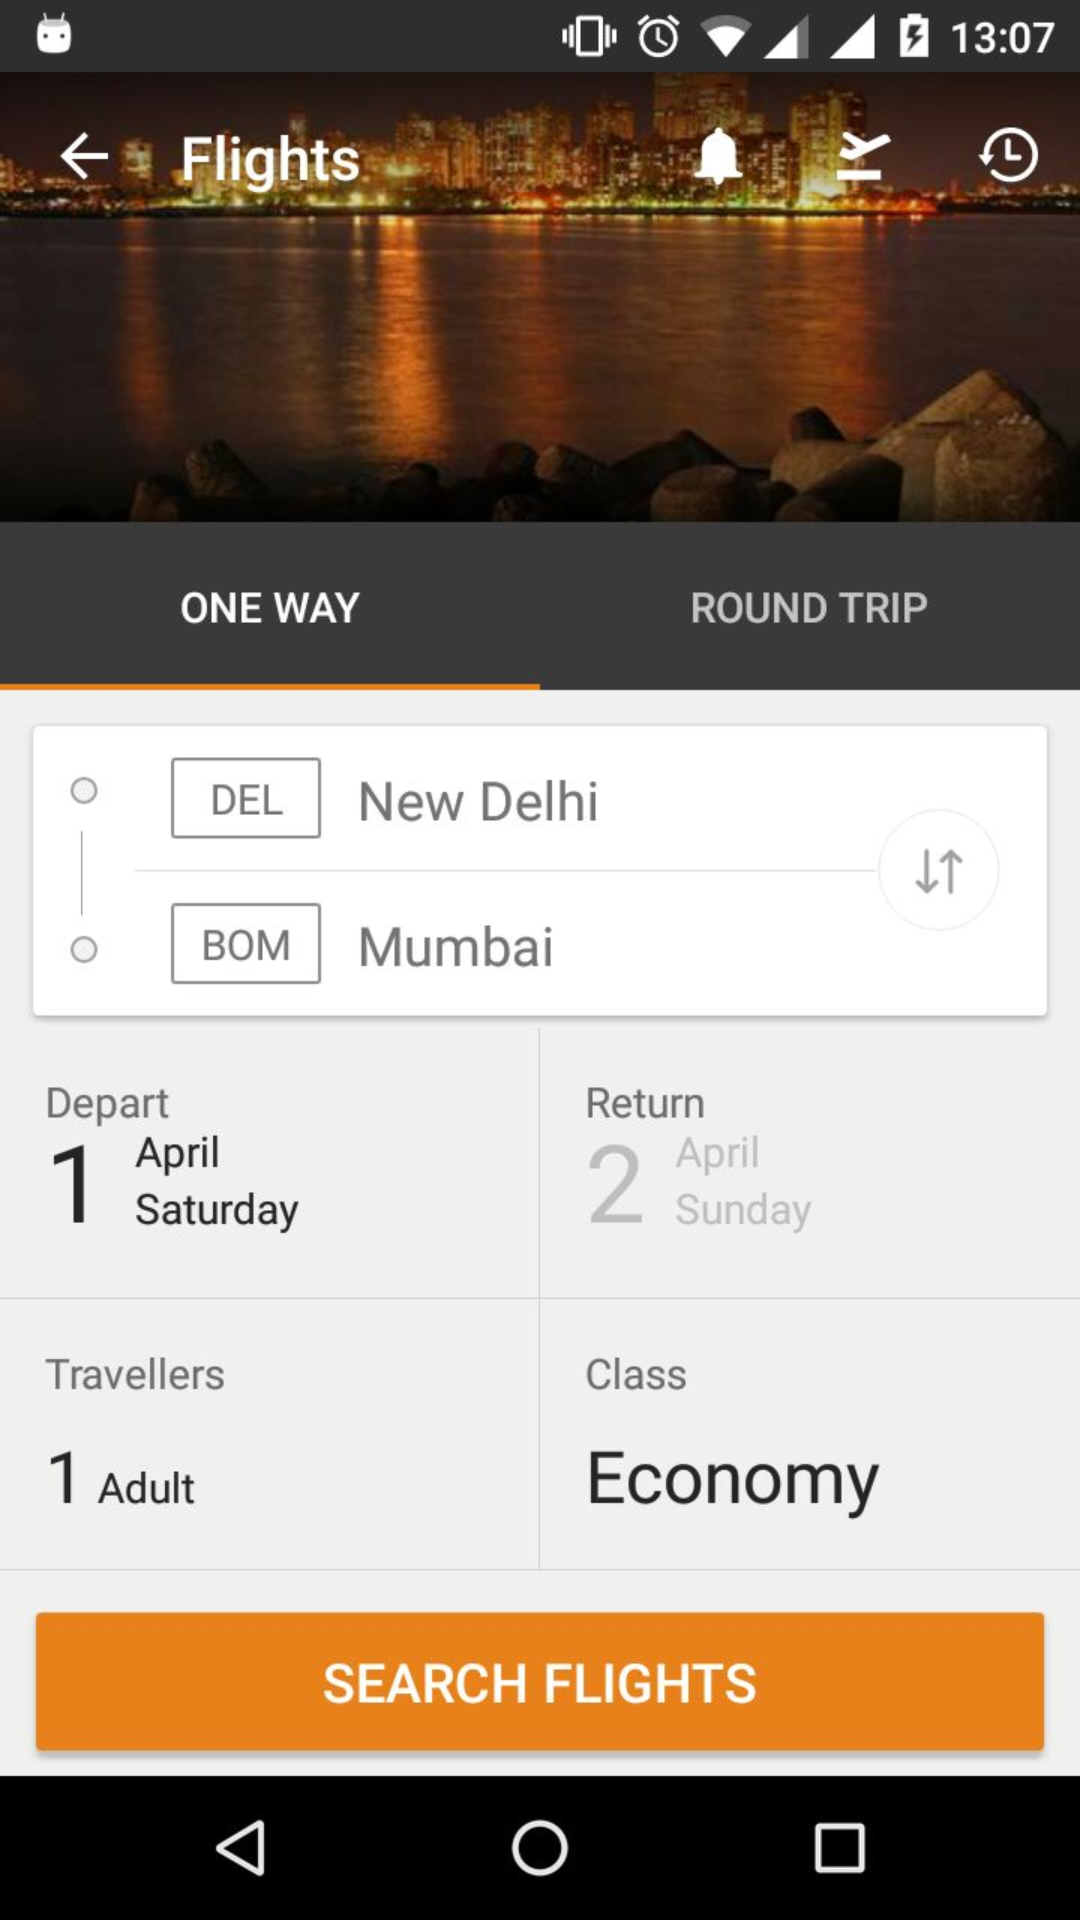

The Android layout XML behind this screen, and the referenced resources:
<!-- AndroidManifest.xml: application theme AppTheme -->
<!-- res/layout/activity_main.xml -->
<?xml version="1.0" encoding="utf-8"?>
<layout xmlns:android="http://schemas.android.com/apk/res/android"
    xmlns:tools="http://schemas.android.com/tools">

    <RelativeLayout
        android:id="@+id/activity_main"
        android:layout_width="match_parent"
        android:layout_height="match_parent"
        tools:context="com.ssatyacc.ixigo.ixigoflights.activity.MainActivity">

        <ImageView
            android:layout_width="match_parent"
            android:layout_height="match_parent"
            android:layout_alignParentStart="true"
            android:layout_alignParentTop="true"
            android:adjustViewBounds="true"
            android:scaleType="centerCrop"
            android:src="@drawable/launch_screen" />
    </RelativeLayout>
</layout>
<!-- resources referenced by this layout -->
<resources>
  <!-- drawable launch_screen: jpeg bitmap (drawable, 78474 bytes) -->
  <style name="AppTheme" parent="Theme.AppCompat.Light.NoActionBar">
          
          <item name="colorPrimary">@color/colorPrimary</item>
          <item name="colorPrimaryDark">@color/colorPrimaryDark</item>
          <item name="colorAccent">@color/colorAccent</item>
      </style>
  <!-- not gathered from this repository: default colours our renderer supplied (Android Studio template values) -->
  <color name="colorPrimary">#FF6200EE</color>
  <color name="colorPrimaryDark">#FF3700B3</color>
  <color name="colorAccent">#FF03DAC5</color>
</resources>
